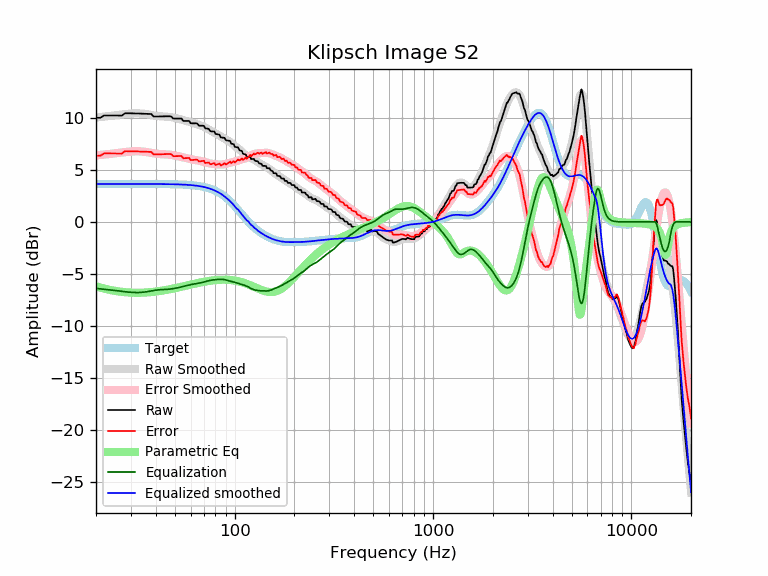

Data behind this chart, as committed beside it:
frequency, raw, error, smoothed, error_smoothed, equalization, parametric_eq, equalized_raw, equalized_smoothed, target
20, 10.01, 6.36, 10.04, 6.39, -6.39, -6.19, 3.62, 3.65, 3.65
21, 10.01, 6.36, 10.08, 6.43, -6.43, -6.31, 3.58, 3.65, 3.65
22, 10.23, 6.58, 10.12, 6.47, -6.47, -6.41, 3.76, 3.65, 3.65
23, 10.23, 6.58, 10.16, 6.51, -6.51, -6.50, 3.71, 3.65, 3.65
24, 10.22, 6.58, 10.20, 6.55, -6.55, -6.57, 3.67, 3.65, 3.65
25, 10.22, 6.57, 10.24, 6.59, -6.59, -6.63, 3.63, 3.65, 3.65
26, 10.22, 6.57, 10.28, 6.63, -6.63, -6.68, 3.58, 3.65, 3.65
27, 10.22, 6.57, 10.32, 6.67, -6.67, -6.72, 3.54, 3.65, 3.65
28, 10.44, 6.80, 10.36, 6.71, -6.71, -6.76, 3.73, 3.65, 3.65
29, 10.44, 6.79, 10.39, 6.74, -6.74, -6.78, 3.70, 3.65, 3.65
30, 10.44, 6.79, 10.41, 6.77, -6.77, -6.80, 3.67, 3.65, 3.65
31, 10.43, 6.78, 10.43, 6.78, -6.78, -6.81, 3.65, 3.65, 3.65
32, 10.42, 6.77, 10.44, 6.79, -6.79, -6.81, 3.63, 3.65, 3.65
33, 10.41, 6.77, 10.43, 6.78, -6.78, -6.81, 3.63, 3.65, 3.65
34, 10.40, 6.76, 10.42, 6.77, -6.77, -6.80, 3.63, 3.65, 3.65
35, 10.39, 6.75, 10.39, 6.74, -6.74, -6.79, 3.65, 3.64, 3.64
36, 10.38, 6.74, 10.36, 6.71, -6.71, -6.78, 3.67, 3.64, 3.64
37, 10.37, 6.73, 10.32, 6.67, -6.67, -6.76, 3.70, 3.64, 3.64
38, 10.37, 6.72, 10.27, 6.63, -6.63, -6.74, 3.73, 3.64, 3.64
39, 10.13, 6.49, 10.24, 6.59, -6.59, -6.72, 3.54, 3.64, 3.64
40, 10.13, 6.49, 10.20, 6.56, -6.56, -6.69, 3.57, 3.64, 3.64
41, 10.13, 6.49, 10.18, 6.54, -6.54, -6.67, 3.60, 3.64, 3.64
42, 10.13, 6.50, 10.16, 6.52, -6.52, -6.64, 3.62, 3.64, 3.64
43, 10.14, 6.50, 10.14, 6.51, -6.51, -6.61, 3.63, 3.64, 3.64
44, 10.14, 6.51, 10.13, 6.50, -6.50, -6.58, 3.65, 3.63, 3.63
45, 10.15, 6.52, 10.12, 6.49, -6.49, -6.54, 3.66, 3.63, 3.63
46, 10.15, 6.52, 10.11, 6.48, -6.48, -6.51, 3.67, 3.63, 3.63
47, 10.15, 6.53, 10.09, 6.46, -6.46, -6.47, 3.69, 3.63, 3.63
48, 10.11, 6.49, 10.06, 6.44, -6.44, -6.44, 3.67, 3.62, 3.62
49, 9.93, 6.31, 10.03, 6.41, -6.41, -6.40, 3.52, 3.62, 3.62
50, 9.93, 6.32, 9.99, 6.38, -6.38, -6.37, 3.55, 3.62, 3.62
51, 9.93, 6.32, 9.96, 6.35, -6.35, -6.33, 3.59, 3.61, 3.61
52, 9.93, 6.33, 9.92, 6.31, -6.31, -6.30, 3.62, 3.61, 3.61
53, 9.93, 6.33, 9.88, 6.28, -6.28, -6.26, 3.66, 3.60, 3.60
54, 9.93, 6.34, 9.83, 6.24, -6.24, -6.23, 3.69, 3.59, 3.59
55, 9.70, 6.11, 9.79, 6.20, -6.20, -6.19, 3.50, 3.59, 3.59
56, 9.70, 6.12, 9.75, 6.17, -6.17, -6.16, 3.53, 3.58, 3.58
57, 9.70, 6.13, 9.70, 6.13, -6.13, -6.13, 3.57, 3.57, 3.57
58, 9.70, 6.14, 9.66, 6.09, -6.09, -6.09, 3.61, 3.56, 3.56
59, 9.70, 6.15, 9.61, 6.06, -6.06, -6.06, 3.64, 3.55, 3.55
60, 9.48, 5.94, 9.57, 6.03, -6.03, -6.03, 3.45, 3.54, 3.54
61, 9.47, 5.94, 9.53, 6.00, -6.00, -6.00, 3.47, 3.53, 3.53
62, 9.47, 5.96, 9.49, 5.97, -5.97, -5.97, 3.50, 3.51, 3.51
63, 9.47, 5.97, 9.45, 5.95, -5.95, -5.94, 3.52, 3.50, 3.50
64, 9.47, 5.99, 9.41, 5.93, -5.93, -5.91, 3.54, 3.48, 3.48
65, 9.43, 5.96, 9.38, 5.91, -5.91, -5.88, 3.52, 3.47, 3.47
66, 9.25, 5.80, 9.33, 5.89, -5.89, -5.85, 3.36, 3.45, 3.45
67, 9.25, 5.82, 9.29, 5.86, -5.86, -5.83, 3.39, 3.43, 3.43
68, 9.25, 5.84, 9.24, 5.84, -5.84, -5.80, 3.41, 3.41, 3.41
69, 9.24, 5.86, 9.19, 5.81, -5.81, -5.78, 3.43, 3.38, 3.38
70, 9.23, 5.87, 9.13, 5.78, -5.78, -5.75, 3.46, 3.36, 3.36
71, 8.99, 5.66, 9.07, 5.74, -5.74, -5.73, 3.25, 3.33, 3.33
72, 8.97, 5.67, 9.01, 5.71, -5.71, -5.71, 3.27, 3.30, 3.30
73, 8.96, 5.69, 8.95, 5.68, -5.68, -5.69, 3.28, 3.27, 3.27
74, 8.95, 5.71, 8.88, 5.65, -5.65, -5.68, 3.30, 3.24, 3.24
75, 8.76, 5.56, 8.82, 5.62, -5.62, -5.66, 3.14, 3.20, 3.20
76, 8.70, 5.54, 8.76, 5.60, -5.60, -5.64, 3.10, 3.16, 3.16
77, 8.70, 5.57, 8.70, 5.58, -5.58, -5.63, 3.11, 3.12, 3.12
78, 8.69, 5.61, 8.65, 5.57, -5.57, -5.61, 3.12, 3.08, 3.08
79, 8.69, 5.65, 8.59, 5.56, -5.56, -5.60, 3.13, 3.03, 3.03
... 553 more rows
